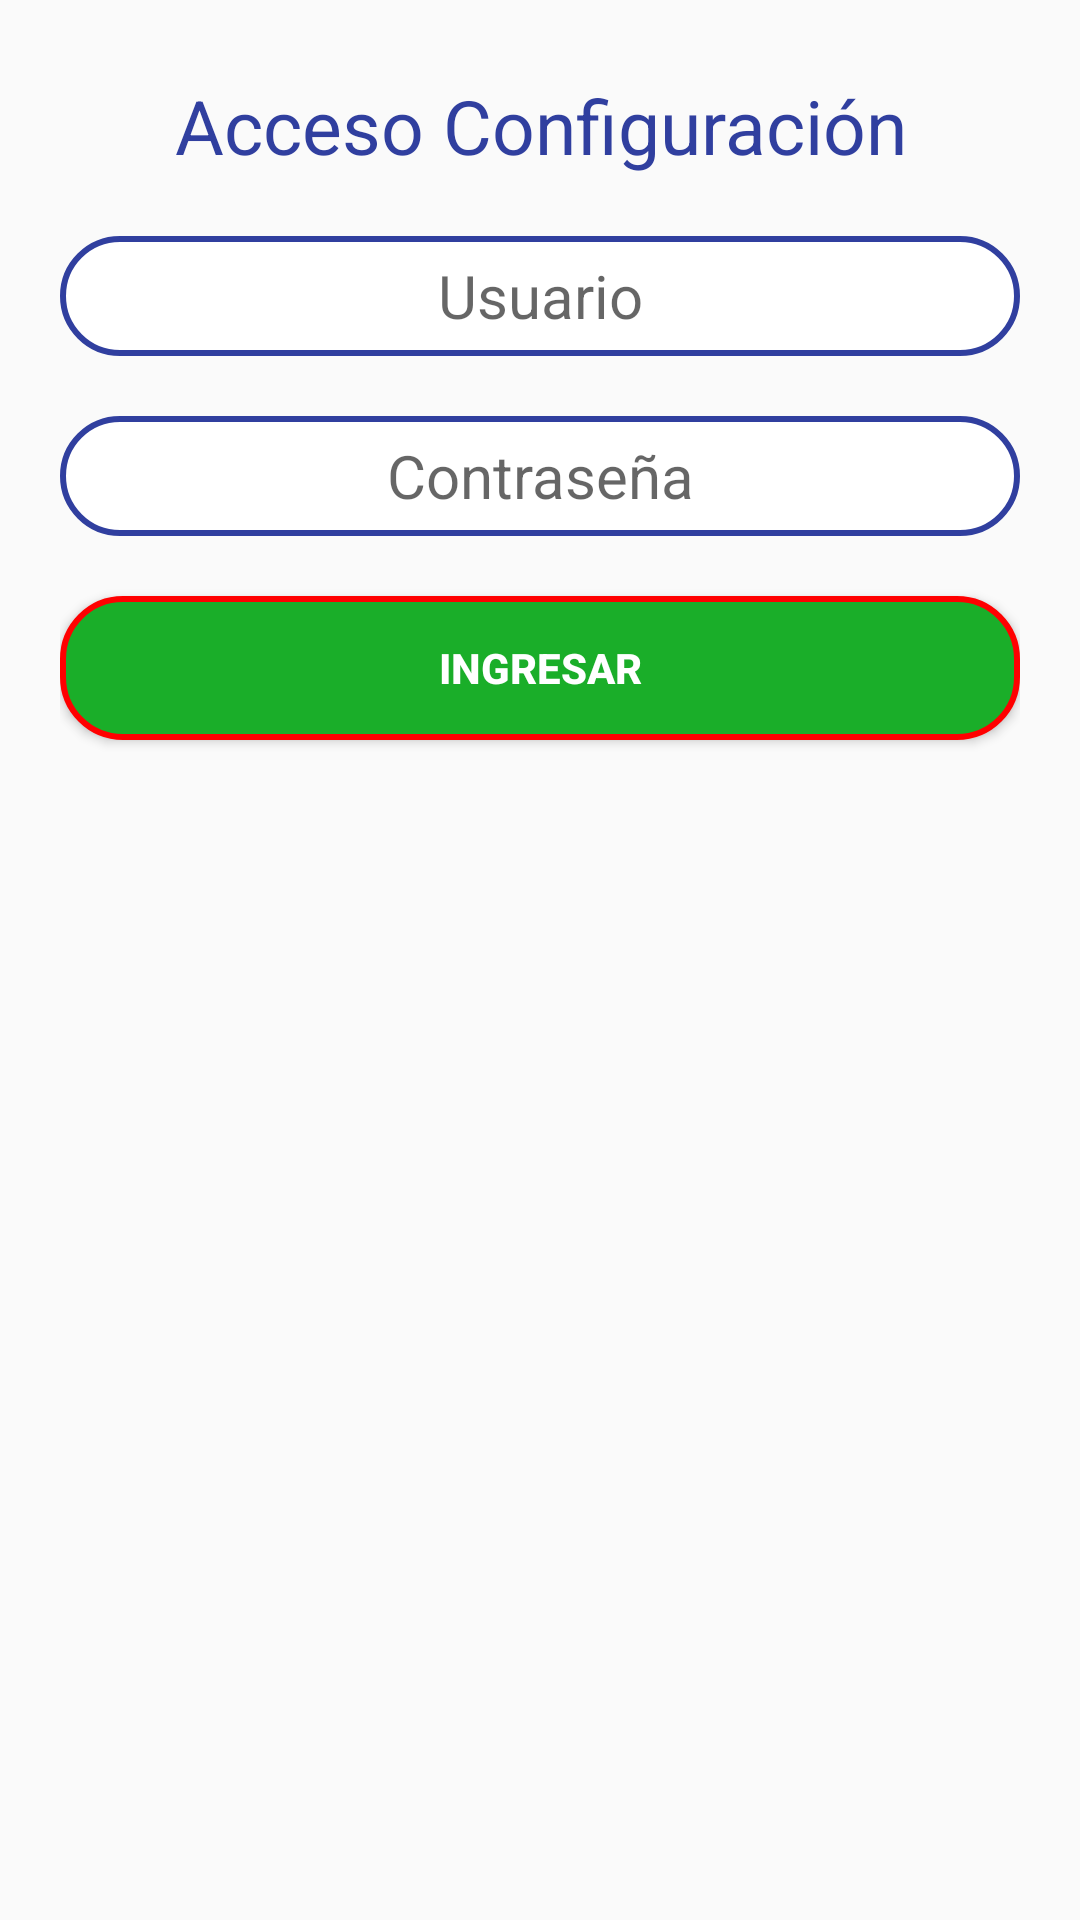

Produce the Android XML layout that renders to this screen, including the resource entries it uses.
<!-- AndroidManifest.xml: application theme AppTheme -->
<!-- res/layout/login_configuracion.xml -->
<?xml version="1.0" encoding="utf-8"?>
<RelativeLayout
    xmlns:android="http://schemas.android.com/apk/res/android" android:layout_width="match_parent"
    android:layout_height="match_parent"
    android:padding="20dp">

    <TextView
        android:id="@+id/lblLoginConfiguracion"
        android:layout_width="match_parent"
        android:layout_height="wrap_content"
        android:layout_marginTop="5dp"
        android:text="Acceso Configuración"
        android:textAlignment="center"
        android:textColor="@color/colorAzul"
        android:textSize="25dp" />

    <EditText
        android:id="@+id/txtUsuarioConfiguracion"
        android:layout_below="@+id/lblLoginConfiguracion"
        android:hint="Usuario"
        android:layout_marginTop="20dp"
        android:background="@drawable/edittext_redondo_login_dialog"
        android:textColor="@color/colorNegro"
        android:layout_width="match_parent"
        android:inputType="textCapCharacters"
        android:textSize="20dp"
        android:gravity="center"
        android:layout_height="40dp" />

    <EditText
        android:id="@+id/txtPasswordConfiguracion"
        android:hint="Contraseña"
        android:layout_below="@id/txtUsuarioConfiguracion"
        android:background="@drawable/edittext_redondo_login_dialog"
        android:textColor="@color/colorNegro"
        android:gravity="center"
        android:textSize="20dp"
        android:inputType="textPassword"
        android:layout_marginTop="20dp"
        android:layout_width="match_parent"
        android:layout_height="40dp" />

    <Button
        android:id="@+id/btnAccederConfiguracion"
        android:text="INGRESAR"
        android:background="@drawable/boton_redondo_login_dialog"
        android:textColor="@color/colorBlanco"
        android:textStyle="bold"
        android:layout_marginTop="20dp"
        android:layout_below="@id/txtPasswordConfiguracion"
        android:layout_width="match_parent"
        android:layout_height="wrap_content" />


</RelativeLayout>
<!-- resources referenced by this layout -->
<resources>
  <color name="colorAzul">#303f9f</color>
  <color name="colorBlanco">#ffffff</color>
  <color name="colorNegro">#000000</color>
  <!-- drawable boton_redondo_login_dialog (drawable) -->
  <?xml version="1.0" encoding="utf-8"?>
  <shape xmlns:android="http://schemas.android.com/apk/res/android">
  
      <solid android:color="#1aae29"></solid>
      <corners android:radius="20dp"></corners>
      <stroke android:color="#FF0000" android:width="2dp"></stroke>
  
  </shape>
  <!-- drawable edittext_redondo_login_dialog (drawable) -->
  <?xml version="1.0" encoding="utf-8"?>
  <shape xmlns:android="http://schemas.android.com/apk/res/android">
  
      <solid android:color="#ffffff"></solid>
      <corners android:radius="20dp"></corners>
      <stroke android:color="#303f9f" android:width="2dp"></stroke>
  
  </shape>
  <style name="AppTheme" parent="Theme.AppCompat.Light.NoActionBar">
          
          <item name="colorPrimary">@color/colorAzul</item>
          <item name="colorPrimaryDark">@color/colorAzul</item>
          <item name="colorAccent">@color/colorAccent</item>
      </style>
  <color name="colorAccent">#D81B60</color>
</resources>
